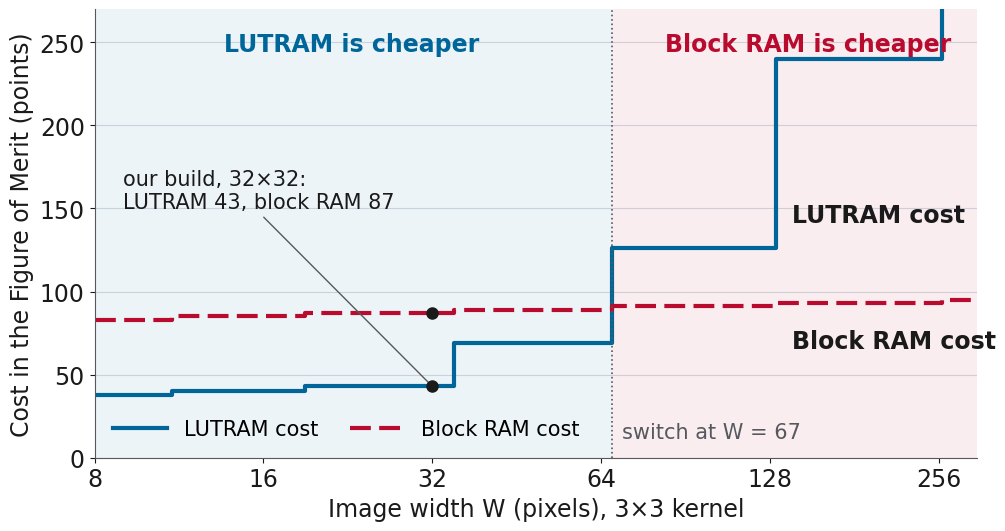

Write Python code to recreate this figure. (Note: this script raises an exception after producing the figure.)
"""Chart for the backup slide "FIFO memory: LUTRAM or block RAM".

Evaluates the output-FIFO memory selection rule of hw/system/conv_system/src/rtl/conv_system.sv
(localparams FIFO_LUTRAM_LUTS, FIFO_BRAM_PTS, FIFO_AUTO_BRAM) for a 3x3 kernel, one kernel,
16-bit features, and plots the two costs against the image width. The values are the rule's
own estimates in figure-of-merit points, not measured builds.

    cd docs/presentation
    python fifo_memory_chart.py        # writes fifo_memory_cost.png
"""
from pathlib import Path

import matplotlib

matplotlib.use("Agg")
import matplotlib.pyplot as plt

IEEE = "#006699"
CRIMSON = "#B90B2E"
INK = "#1A1A1A"
MUTED = "#55595E"


def clog2(x):
    k = 0
    while (1 << k) < x:
        k += 1
    return k


def costs(w, n=3, k=1, feature_bits=16, bram_cost=100, bram_mw=4):
    """(LUTRAM points, BRAM points, BRAM chosen) exactly as conv_system computes them."""
    depth = (w - n) * (n - 1)
    ram = 1 << clog2(depth + 1)
    bits = ram * feature_bits
    lutram = ((3 * feature_bits) // 2 if ram <= 64
              else (feature_bits * ram) // 64 + (3 * feature_bits * ram) // 512) + 13 + ram // 10
    taps = n * n * k
    resource, power = 70 * taps + 100, 105 + (3 * taps) // 2
    bram = 2 * clog2(ram) + (bram_cost // 2 if bits <= 18000 else bram_cost) \
        + (resource * bram_mw + power - 1) // power
    return lutram, bram, bits <= 36000 and lutram > bram


widths = list(range(8, 301))
lutram = [costs(w)[0] for w in widths]
bram = [costs(w)[1] for w in widths]
switch = next(w for w in widths if costs(w)[2])

plt.rcParams.update({"font.family": "Segoe UI", "font.size": 17, "axes.edgecolor": MUTED,
                     "axes.labelcolor": INK, "xtick.color": INK, "ytick.color": INK})
fig, ax = plt.subplots(figsize=(10.5, 5.6), dpi=200)

ax.axvspan(8, switch, color=IEEE, alpha=0.07, lw=0)
ax.axvspan(switch, 300, color=CRIMSON, alpha=0.07, lw=0)
ax.step(widths, lutram, where="post", color=IEEE, lw=3, label="LUTRAM cost")
ax.step(widths, bram, where="post", color=CRIMSON, lw=3, ls=(0, (5, 2)), label="Block RAM cost")
ax.axvline(switch, color=MUTED, lw=1.2, ls=":")

ax.set_xscale("log", base=2)
ax.set_xticks([8, 16, 32, 64, 128, 256])
ax.set_xticklabels(["8", "16", "32", "64", "128", "256"])
ax.set_xlim(8, 300)
ax.set_ylim(0, 270)
ax.set_xlabel("Image width W (pixels), 3×3 kernel")
ax.set_ylabel("Cost in the Figure of Merit (points)")
ax.grid(axis="y", color="#D3DCE4", lw=0.8)
ax.set_axisbelow(True)
for side in ("top", "right"):
    ax.spines[side].set_visible(False)

# direct labels, in ink; the coloured line beside each carries the identity
ax.text(140, 142, "LUTRAM cost", color=INK, fontsize=17, fontweight="bold", ha="left")
ax.text(140, 66, "Block RAM cost", color=INK, fontsize=17, fontweight="bold", ha="left")
ax.text(23, 245, "LUTRAM is cheaper", color=IEEE, fontsize=17, fontweight="bold", ha="center")
ax.text(150, 245, "Block RAM is cheaper", color=CRIMSON, fontsize=17, fontweight="bold", ha="center")
ax.text(switch * 1.04, 12, "switch at W = %d" % switch, color=MUTED, fontsize=15, ha="left")

our = costs(32)
ax.plot([32, 32], [our[0], our[1]], "o", color=INK, ms=8, zorder=5)
ax.annotate("our build, 32×32:\nLUTRAM %d, block RAM %d" % (our[0], our[1]), xy=(32, our[0]),
            xytext=(9, 150), fontsize=15, color=INK, ha="left",
            arrowprops=dict(arrowstyle="-", color=MUTED, lw=1, relpos=(0.5, 0.0)))
ax.legend(loc="lower left", frameon=False, fontsize=15, ncol=2, bbox_to_anchor=(0.0, 0.0),
          handlelength=2.6, columnspacing=1.5)

fig.tight_layout()
out = Path(__file__).resolve().parent / "fifo_memory_cost.png"
fig.savefig(out, facecolor="white")
print("wrote", out, "| switch at W =", switch, "| 32x32:", our)
